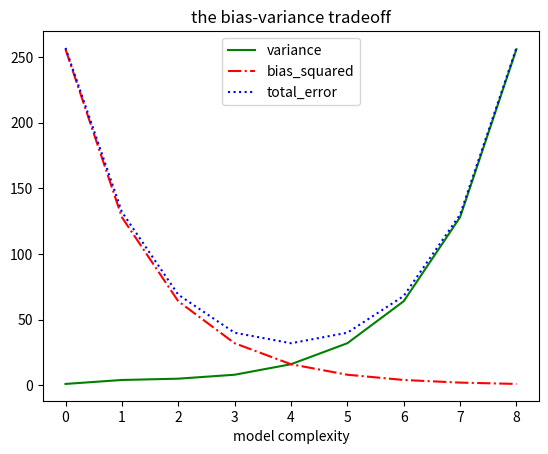

Generate this figure with matplotlib:
from matplotlib import pyplot as plt

variance = [1,4,5,8,16,32,64,128,256]
bias_squared = [256,128,64,32,16,8,4,2,1]
total_error = [x + y for x,y in zip(variance,bias_squared)]

xs = [i for i, _ in enumerate(variance)]

# we can make multiple calls to plt.plot
# to show multiple series on the same chart
plt.plot(xs, variance, 'g-', label='variance') # green solid line
plt.plot(xs,bias_squared, 'r-.', label='bias_squared') # red dot-dashed line
plt.plot(xs, total_error,'b:', label='total_error') # blue dotted line

# because we've assigned labels to each series
# we can get a legend for free
# loc=9 means "top center"
plt.legend(loc=9)
plt.xlabel("model complexity")
plt.title("the bias-variance tradeoff")
plt.show()
